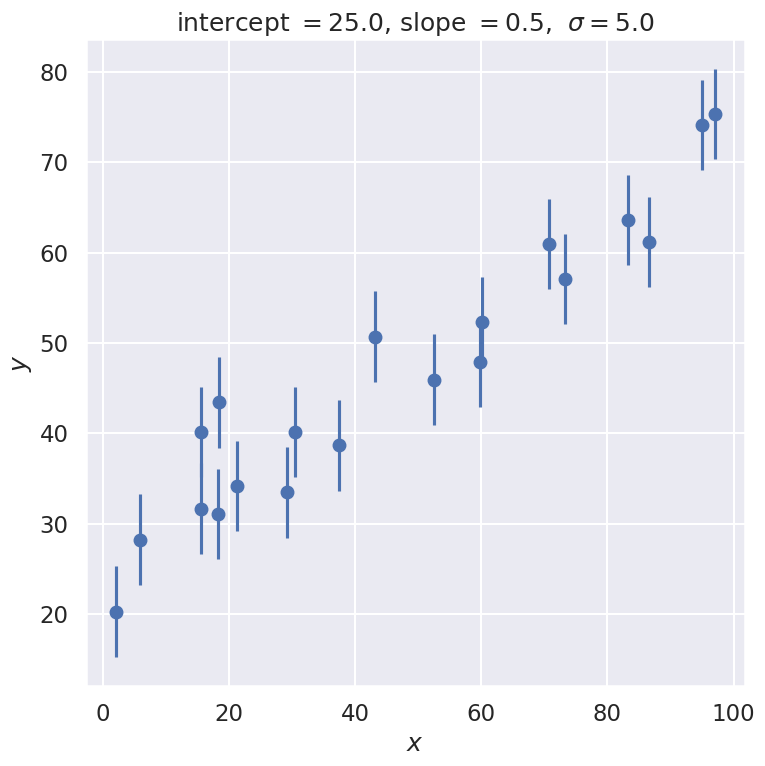
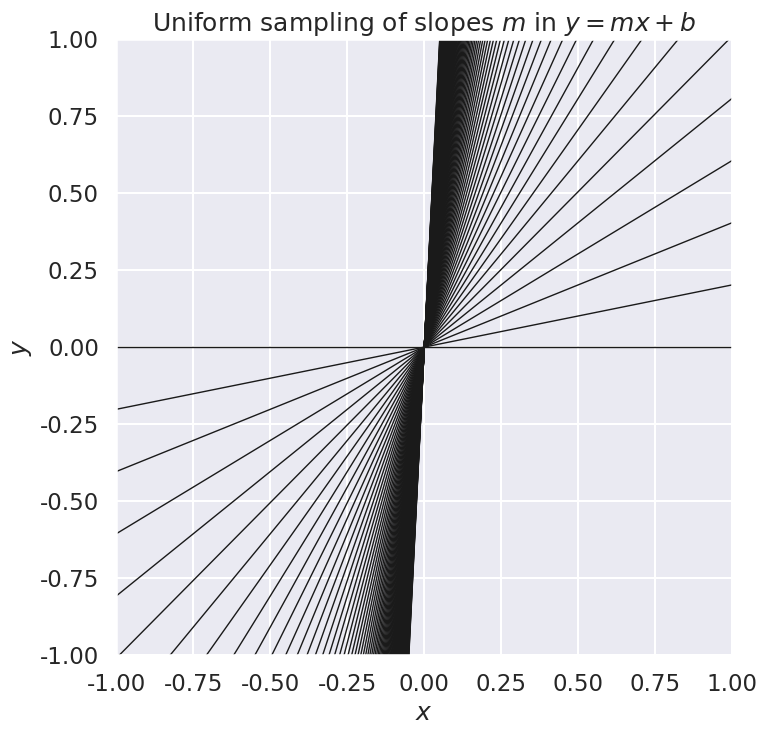
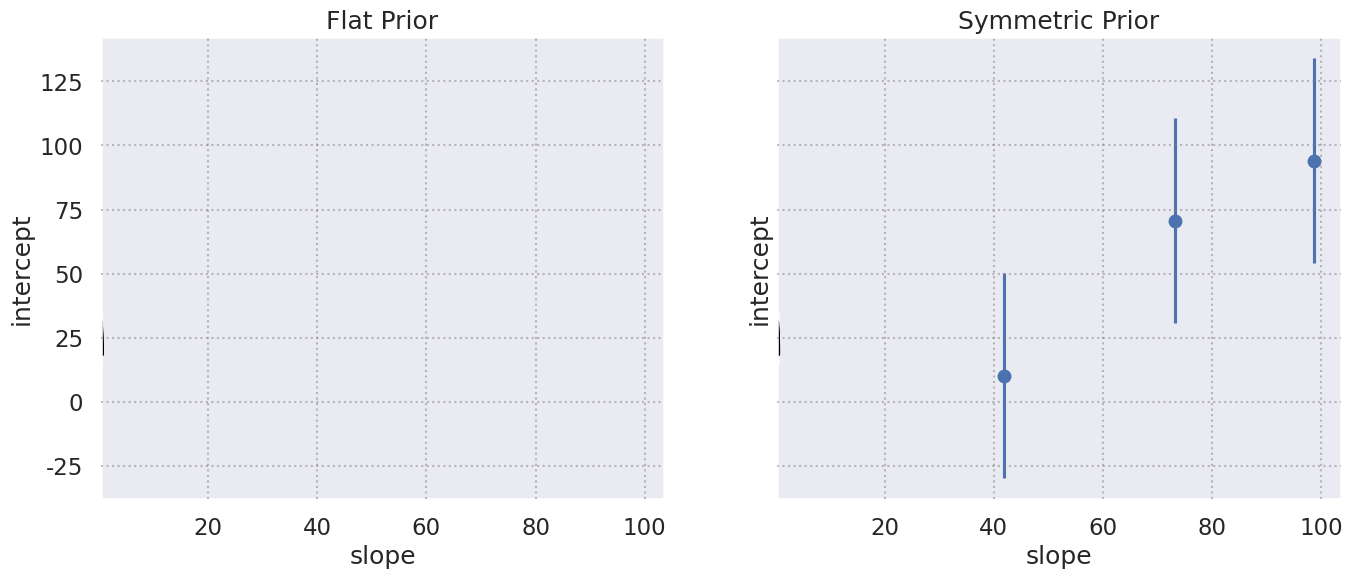
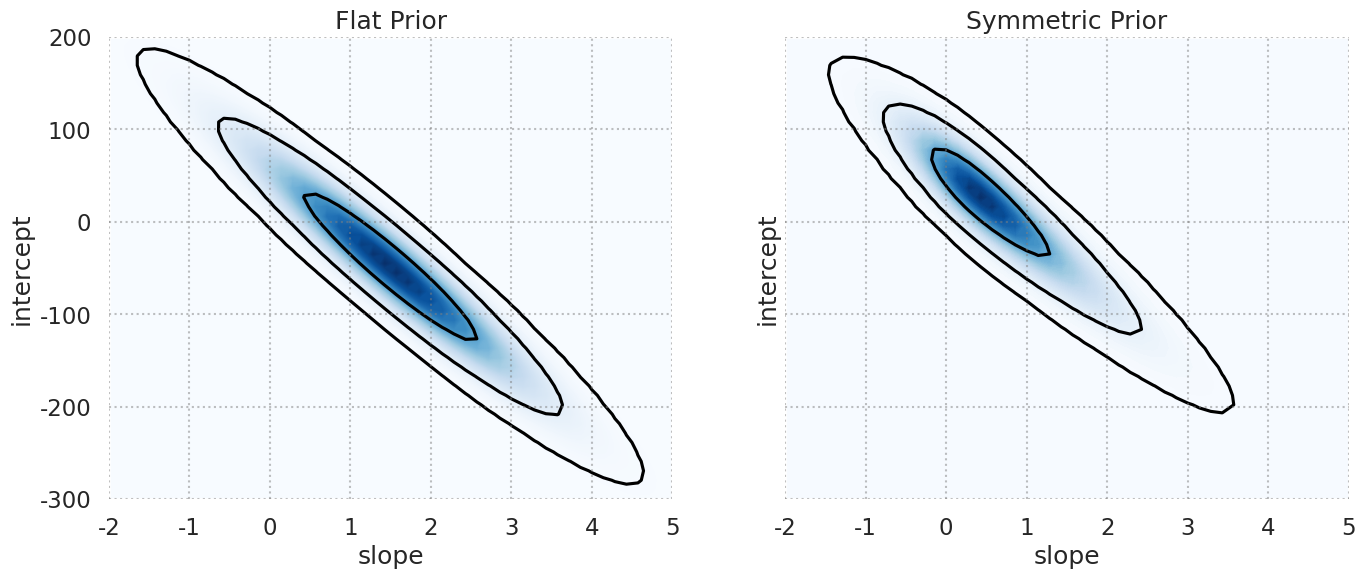

These charts were generated, in order, by the following Python code:
#!/usr/bin/env python
# coding: utf-8

# # Parameter estimation example: fitting a straight line 
# 
# Adapted from BayesianAstronomy.
# $% Some LaTeX definitions we'll use.
# \newcommand{\pr}{{p}}
# $

# In[1]:


get_ipython().run_line_magic('matplotlib', 'inline')
import matplotlib.pyplot as plt
import numpy as np
import seaborn; seaborn.set('talk') # for plot formatting


# ## The Data
# 
# Let's start by creating some data that we will fit with a straight line.  We'll start with a constant standard deviation of $\sigma$ on the $y$ values and no error on $x$.

# In[2]:


def make_data(intercept, slope, N=20, dy=5, rseed=10):
    """Given a straight line defined by intercept and slope:
          y = slope * x + intercept
       generate N points randomly spaced points from x=0 to x=100
       with Gaussian (i.e., normal) error with mean zero and standard
       deviation dy.
       
       Return the x and y arrays and an array of standard deviations.
    """
    rand = np.random.RandomState(rseed) 
    x = 100 * rand.rand(N)  # choose the x values randomly in [0,100]
    y = intercept + slope * x  # This is the y value without noise
    y += dy * rand.randn(N)    # Add in Gaussian noise
    return x, y, dy * np.ones_like(x)  # return coordinates and error bars

intercept = 25.   # true intercept (called b elsewhere)
slope = 0.5       # true slope (called m elsewhere)
theta_true = [intercept, slope]  # put parameters in a true theta vector
x, y, dy = make_data(*theta_true, rseed=42)

fig, ax = plt.subplots(figsize=(8,8))
ax.errorbar(x, y, dy, fmt='o')
ax.set_xlabel(r'$x$')
ax.set_ylabel(r'$y$')
plot_title = rf'intercept $= {intercept:.1f}$, slope $= {slope:.1f}$, '               + rf' $\sigma = {dy[0]:.1f}$'
ax.set_title(plot_title)
fig.tight_layout()


# ## The Model
# 
# Next we need to specify a theoretical model. We're fitting a straight line to data, so we'll need a slope and an intercept; i.e.
# 
# $$
# y_{\textrm{th}}(x) = mx + b
# $$
# 
# where our parameter vector will be 
# 
# $$
# \theta = [b, m]
# $$
# 
# But this is only half the picture: what we mean by a "model" in a Bayesian sense is not only this expected value $y_{\textrm{th}}(x;\theta)$, but a **probability distribution** for our data.
# That is, we need an expression to compute the likelihood $\pr(D\mid\theta, I)$ for our data as a function of the parameters $\theta$ ($I$ stands for all other information).
# Here $D$ is the set of all $(x,y)$ pairs that we know about (or measure).
# 
# \[Note: At this stage we are (implicitly) assuming that our theoretical model is perfect.  But it is not!  We'll come back eventually to talk about adding a theory error $\delta y_{\textrm{th}}$.\]

# We are given data with simple error bars, which imply that the probability for any *single* data point (labeled by $i$) is a normal distribution with mean given by the true value. That is,
# 
# $$
# y_i \sim \mathcal{N}(y_{\textrm{th}}(x_i;\theta), \varepsilon_i^2)
# $$
# 
# or, in other words,
# 
# $$
# \pr(y_i\mid x_i,\theta,  I) = \frac{1}{\sqrt{2\pi\varepsilon_i^2}} \exp\left(\frac{-\left[y_i - y_{\textrm{th}}(x_i;\theta)\right]^2}{2\varepsilon_i^2}\right)
# $$
# 
# where $\varepsilon_i$ are the (known) measurement errors indicated by the error bars.

# Assuming all the points are independent, we can find the full likelihood by multiplying the individual likelihoods together:
# 
# $$
# \pr(D\mid\theta, I) = \prod_{i=1}^N \pr(y_i\mid x_i,\theta, I)
# $$
# 
# For convenience (and also for numerical accuracy) this is often expressed in terms of the log-likelihood:
# 
# $$
# \log \pr(D\mid\theta, I) = -\frac{1}{2}\sum_{i=1}^N\left(\log(2\pi\varepsilon_i^2) + \frac{\left[y_i - y_M(x_i;\theta)\right]^2}{\varepsilon_i^2}\right)
# $$

# ###  Exercises
# 
# 1. Write a Python function which computes the log-likelihood given a parameter vector $\theta$, an array of errors $\varepsilon$, and an array of $x$ and $y$ values
# 
# 1. Use tools in [``scipy.optimize``](http://docs.scipy.org/doc/scipy/reference/optimize.html) to maximize this likelihood (i.e. minimize the negative log-likelihood). How close is this result to the input ``theta_true`` above?  Is that expected or unexpected?
# 
# 1. Change the random number seed to get different results and comment on how the maximum likelihood results fluctuate? How are size of the fluctuations related to the number of data points $N$ and the data error standard deviation $dy$?  (Try changing them!)

# In[3]:


# Either write your code here or study the sample solution that follows.


# In[ ]:





# In[ ]:





# #### One solution (how could these functions be improved?)

# In[4]:


def log_likelihood(theta, x, y, dy):
    """ 
    Return the log of the likelihood function, given a 2D array theta of
    parameters (b, m) and the x, y coordinates with standard deviation dy.
    """
    y_model = theta[0] + theta[1] * x
    return -0.5 * np.sum(np.log(2 * np.pi * dy**2) + (y - y_model)**2 / dy**2)


# In[5]:


from scipy import optimize

def minfunc(theta, x, y, dy):
    """
    Function to be minimized: minus the logarithm of the likelihood.
    """
    return -log_likelihood(theta, x, y, dy)



result = optimize.minimize(minfunc, x0=[0, 0], args=(x, y, dy))

# try without np.printoptions to see what you get
with np.printoptions(precision=3, suppress=True):
    print(f'result: {result.x}')
    print(f'input:  {theta_true}')


# ## The Prior
# 
# We have computed the likelihood, now we need to think about the prior $\pr(\theta\mid I)$.
# 
# *So... what can we actually say about the slope and intercept before we fit our data?*
# 
# There are several approaches to choosing priors that you'll come across in practice.  Here we will just introduce some vocabulary and definitions and come back to details and options later.

# 1. **Conjugate priors.**
# A [conjugate prior](https://en.wikipedia.org/wiki/Conjugate_prior) is a prior which, due to its mathematical relation to the likelihood, makes the result analytically computable.
# 
# 2. **Empirical priors.** 
# Empirical Priors are priors which are actually posteriors from previous studies of the same phenomenon. For example, it's common in Supernova cosmology studies to use the WMAP results as a prior: that is, to actually plug-in a *real result* and use the new data to improve on that. This situation is where Bayesian approaches really shine.  For the linear fit, you might imagine that the $x, y$ data is a more accurate version of a previous experiment, where we've found that the intercept is $\theta_0 = 50 \pm 30$ and the slope is $\theta_1 = 1.0 \pm 0.5$.
# In this case, we'd encode this prior knowledge in the prior distribution itself.
# 
# 3. **Flat priors.**
# If you don't have an empirical prior, you might be tempted to simply use a *flat prior* – i.e. a prior that is constant between two reasonable limits (i.e. equal probability slopes from -1000 to +1000).  The problem is that flat priors are not always non-informative! For example, a flat prior on the slope will effectively give a higher weight to larger slopes.
# 
# 4. **Non-informative priors.**
# What we *really* want in cases where no empirical prior is available is a **non-informative prior**. Among other things, such a prior should not depend on the units of the data.
# Perhaps the most principled approach to choosing non-informative priors was the *principle of maximum entropy* advocated by Jaynes ([book](http://omega.albany.edu:8008/JaynesBook.html)).
# Similar in spirit is the commonly-used [Jeffreys Prior](https://en.wikipedia.org/wiki/Jeffreys_prior), which in many cases of interest amounts to a "scale invariant" prior: a flat prior on the logarithm of the parameter.
# In the case of the linear slope, we often want a prior which does not artificially over-weight large slopes: there are a couple possible approaches to this (see http://arxiv.org/abs/1411.5018 for some discussion). For our situation, we might use a flat prior on the angle the line makes with the x-axis, which gives
# $$
# \pr(m) \propto (1 + m^2)^{-3/2}
# $$
# For lack of a better term, we will call this a "symmetric prior" on the slope (because it's the same whether we're fitting $y = mx + b$ or $x = m^\prime y + b^\prime$, which is the requirement leading to the functional form given).
# 
# 5. **Weakly informative priors.**
# See [Prior Choice Recommendations](https://github.com/stan-dev/stan/wiki/Prior-Choice-Recommendations) at the Stan github repository for a hierarchy of increasingly informative priors.
# 

# In[6]:


# see what happens if we sample from a uniform prior on the slope m
x_pts = np.linspace(-1, 1, 11)
fig = plt.figure(figsize=(8,8))
ax = fig.add_subplot(1, 1, 1)
ax.axis([-1., 1., -1., 1.])
for slope in np.linspace(0, 20, 100):   # 20 evenly spaced slopes m
    ax.plot(x_pts, slope * x_pts, '-k', linewidth=1)
ax.set_xlabel(r'$x$')    
ax.set_ylabel(r'$y$')    
ax.set_title(r'Uniform sampling of slopes $m$ in $y= mx + b$')
ax.set_aspect(1)


# ### Implementation
# 
# Let's define two python functions to compute the options for our prior: we'll use both a (log) flat prior and a (log) symmetric prior.
# In general, we need not worry about the normalization of the prior or the likelihood, which makes our lives easier:

# In[7]:


def log_flat_prior(theta):
    """Flat prior on value of slope m"""
    if np.all(np.abs(theta) < 1000):
        return 0 # log(1)
    else:
        return -np.inf  # log(0)
    
def log_symmetric_prior(theta):
    """Prior p(m) proportional to (1 + m^2)^{-3/2}"""
    if np.abs(theta[0]) < 1000:
        return -1.5 * np.log(1 + theta[1]**2)
    else:
        return -np.inf  # log(0)


# With these defined, we now have what we need to compute the log posterior as a function of the model parameters.
# *You might be tempted to maximize this posterior in the same way that we did with the likelihood above, but this is not a Bayesian result!* The Bayesian result is a (possibly marginalized) posterior probability for our parameters.
# The mode of a probability distribution is perhaps slightly informative, but it is in no way a Bayesian result.
# 
# Next you will plot the posterior probability as a function of the slope and intercept.

# ## Things to do:
# 
# 1. Plot the posterior probability distribution for the slope and intercept, once for each prior. You might use ``plt.contourf()`` or ``plt.pcolor()``. How different are the two distributions?
# 
# 1. Modify the dataset – how do your conclusions about the sensitivity to choice of prior change if you have very few data points or very large errors?
# 
# 1. If you finish this quickly, try adding 1-sigma and 2-sigma contours to your plot, keeping in mind that the probabilities are not normalized. You can add them to your plot with ``plt.contour()``.  Note: this is non-trivial, but there is a short solution possible.

# In[8]:


# Either write your code here or study the sample solution that follows.


# In[ ]:





# In[ ]:





# In[ ]:





# #### One solution (how could this solution be improved?)

# We'll start by defining a function which takes a two-dimensional grid of likelihoods and returns 1, 2, and 3-sigma contours. This acts by sorting and normalizing the values and then finding the locations of the  0.682 ,  0.952 , and  0.9972  cutoffs:

# In[14]:


np.array([0.68, 0.95, 0.997])**2


# In[9]:


def contour_levels(grid):
    """Compute 1, 2, 3-sigma contour levels for a gridded 2D posterior"""
    sorted_ = np.sort(grid.ravel())[::-1]
    pct = np.cumsum(sorted_) / np.sum(sorted_)
    cutoffs = np.searchsorted(pct, np.array([0.68, 0.95, 0.997])**2)
    return np.sort(sorted_[cutoffs])


# Now we define a function to compute and plot the results of the Bayesian analysis:

# In[19]:


def plot_results(x, y, dy,
                 slope_limits=(0.3, 0.7),
                 intercept_limits=(15, 35)):
    # 1. Evaluate the log probability on the grid (once for each prior)
    slope_range = np.linspace(*slope_limits)
    intercept_range = np.linspace(*intercept_limits)

    log_P1 = [[log_likelihood([b, m], x, y, dy) + log_flat_prior([b, m])
               for m in slope_range] for b in intercept_range]
    log_P2 = [[log_likelihood([b, m], x, y, dy) + log_symmetric_prior([b, m]) 
               for m in slope_range] for b in intercept_range]

    # For convenience, we normalize the pdf such that the maximum is 1
    P1 = np.exp(log_P1 - np.max(log_P1))
    P2 = np.exp(log_P2 - np.max(log_P2))

    # 2. Create two subplots and plot contours showing the results
    fig, ax = plt.subplots(1, 2, figsize=(16, 6),
                           sharex=True, sharey=True)
    
    ax[0].contourf(slope_range, intercept_range, P1, 500, cmap='Blues')
    ax[0].contour(slope_range, intercept_range, P1, contour_levels(P1), 
                  colors='black')
    ax[0].set_title('Flat Prior')

    ax[1].contourf(slope_range, intercept_range, P2, 100, cmap='Blues')
    ax[1].contour(slope_range, intercept_range, P2, contour_levels(P2), 
                  colors='black')
    ax[1].set_title('Symmetric Prior')

    # 3. Add grids and set axis labels
    for axi in ax:
        axi.grid('on', linestyle=':', color='gray', alpha=0.5)
        axi.set_axisbelow(False)
        axi.set_xlabel('slope')
        axi.set_ylabel('intercept')


# In[20]:


plot_results(x, y, dy)


# *What do you conclude about how the form of the prior affects the final posterior in this case?*
# 
# A general observation that often ends up being the case: for all the worrying about the effect of the prior, when you have enough data to constrain your model well, the prior has very little effect.

# Let's use some different data and see what happens:

# In[12]:


x2, y2, dy2 = make_data(*theta_true, N=3, dy=40, rseed=None)
plt.errorbar(x2, y2, dy2, fmt='o');


# In[13]:


plot_results(x2, y2, dy2,
             slope_limits=(-2, 5),
             intercept_limits=(-300, 200))


# *Why in this case does the form of the prior have a clear effect?*
# 
# 
# This encodes exactly what you would scientifically expect: if you don't have very good data, it is unlikely to change your views of the world (which are of course encoded in the prior).
